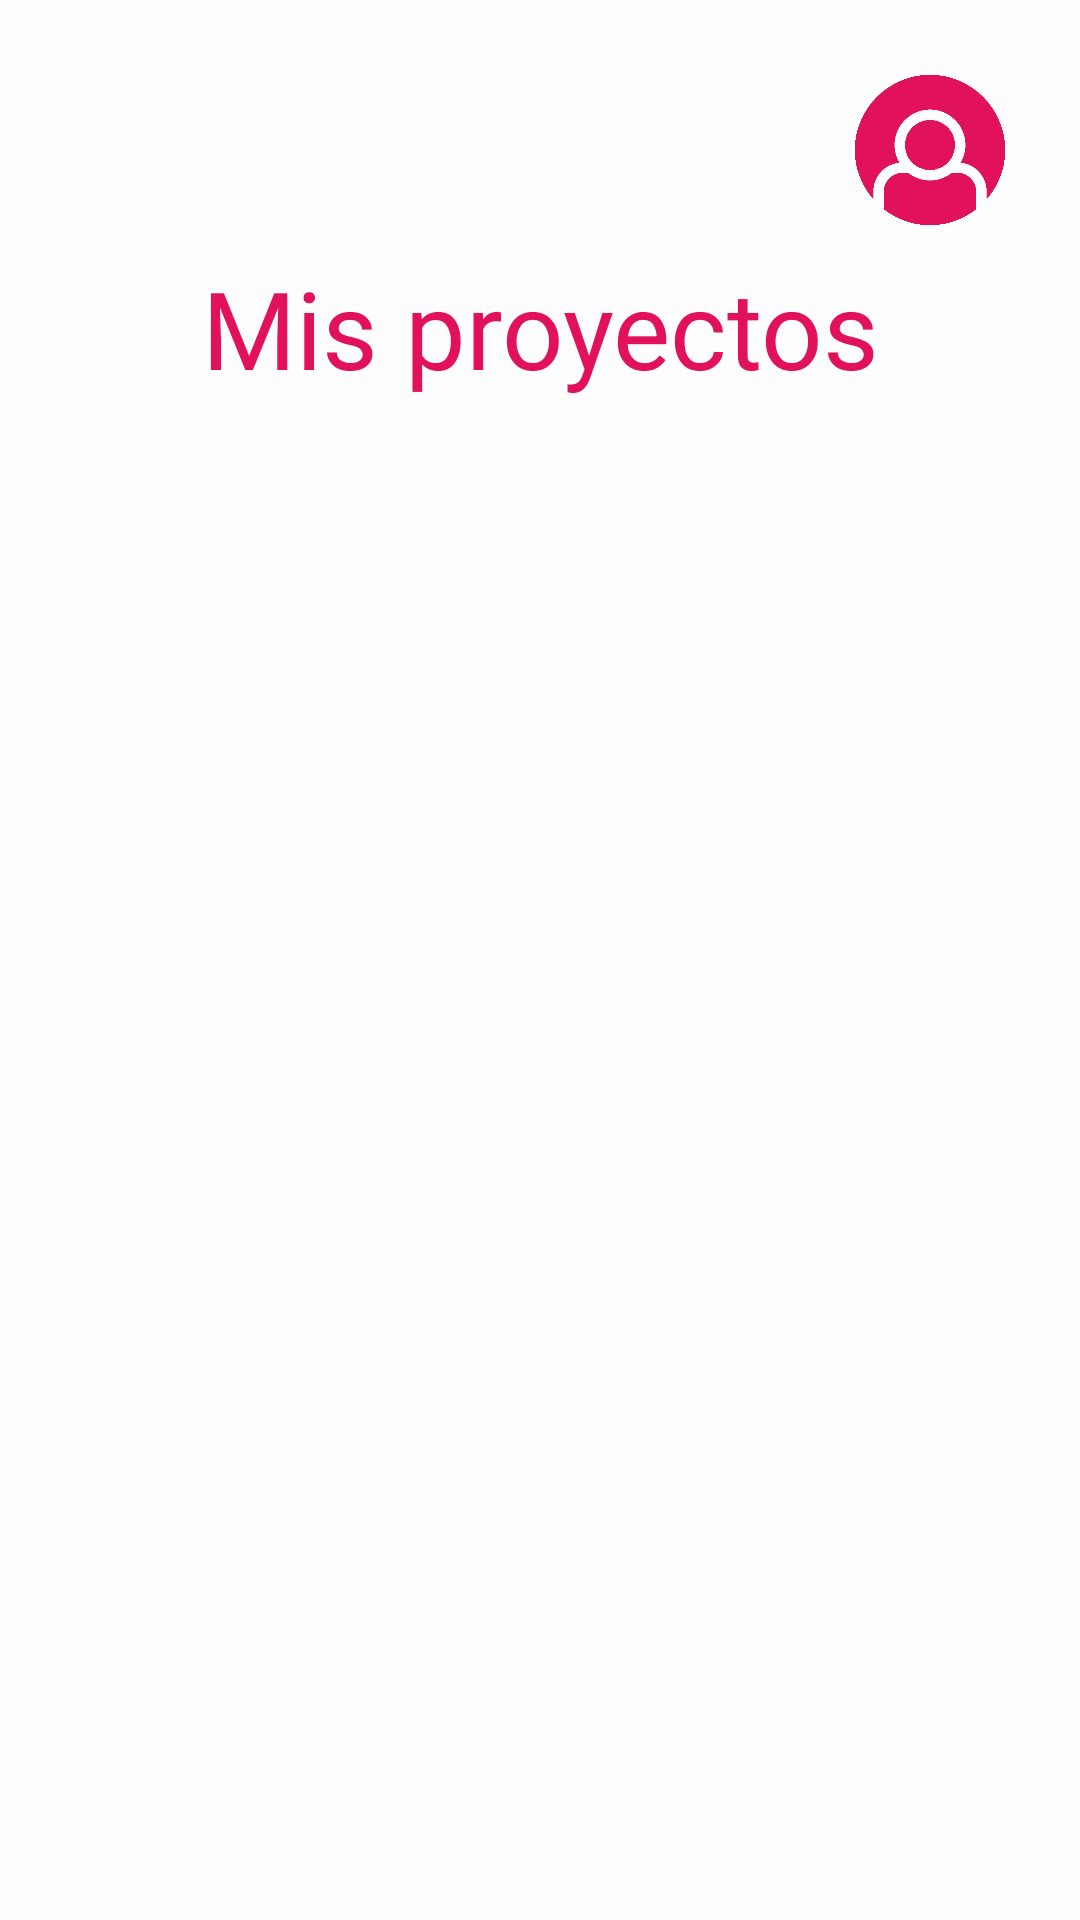

Produce the Android XML layout that renders to this screen, including the resource entries it uses.
<!-- AndroidManifest.xml: application theme Theme.TASKILLER -->
<!-- res/layout/activity_pagina_principal.xml -->
<?xml version="1.0" encoding="utf-8"?>
<LinearLayout
    xmlns:android="http://schemas.android.com/apk/res/android"
    android:id="@+id/tarjproyecto"
    android:orientation="vertical"
    android:background="@color/background"
    android:layout_width="match_parent"
    android:layout_height="match_parent"
    android:padding="@dimen/margin_borde"
    >

    
    <ImageButton
        android:id="@+id/logo"
        android:layout_width="50dp"
        android:layout_height="50dp"
        android:layout_gravity="right"
        android:background="@android:color/transparent"
        android:scaleType="fitCenter"
        android:src="@drawable/logo_user_ros" />

    
    <TextView
        android:id="@+id/titleText"
        android:layout_width="match_parent"
        android:layout_height="wrap_content"
        android:fontFamily="@font/montserrat_bold"
        android:layout_marginTop="10dp"
        android:gravity="center"
        android:text="@string/PaginaPrincipalTxtViewProyectos"
        android:textColor="@color/principal"
        android:textSize="36sp" />

    
    <androidx.recyclerview.widget.RecyclerView
        android:id="@+id/recyclerViewProjects"
        android:layout_width="match_parent"
        android:layout_height="0dp"
        android:layout_weight="1"
        android:layout_marginTop="16dp" />

</LinearLayout>
<!-- resources referenced by this layout -->
<resources>
  <color name="background">#fdfdfd</color>
  <color name="principal">#e1115c</color>
  <dimen name="margin_borde">25dp</dimen>
  <!-- drawable logo_user_ros: png bitmap (drawable, 6894 bytes) -->
  <string name="PaginaPrincipalTxtViewProyectos">Mis proyectos</string>
  <style name="Theme.TASKILLER" parent="Base.Theme.TASKILLER" />
  <style name="Base.Theme.TASKILLER" parent="Theme.Material3.DayNight.NoActionBar">
          
          
      </style>
</resources>
